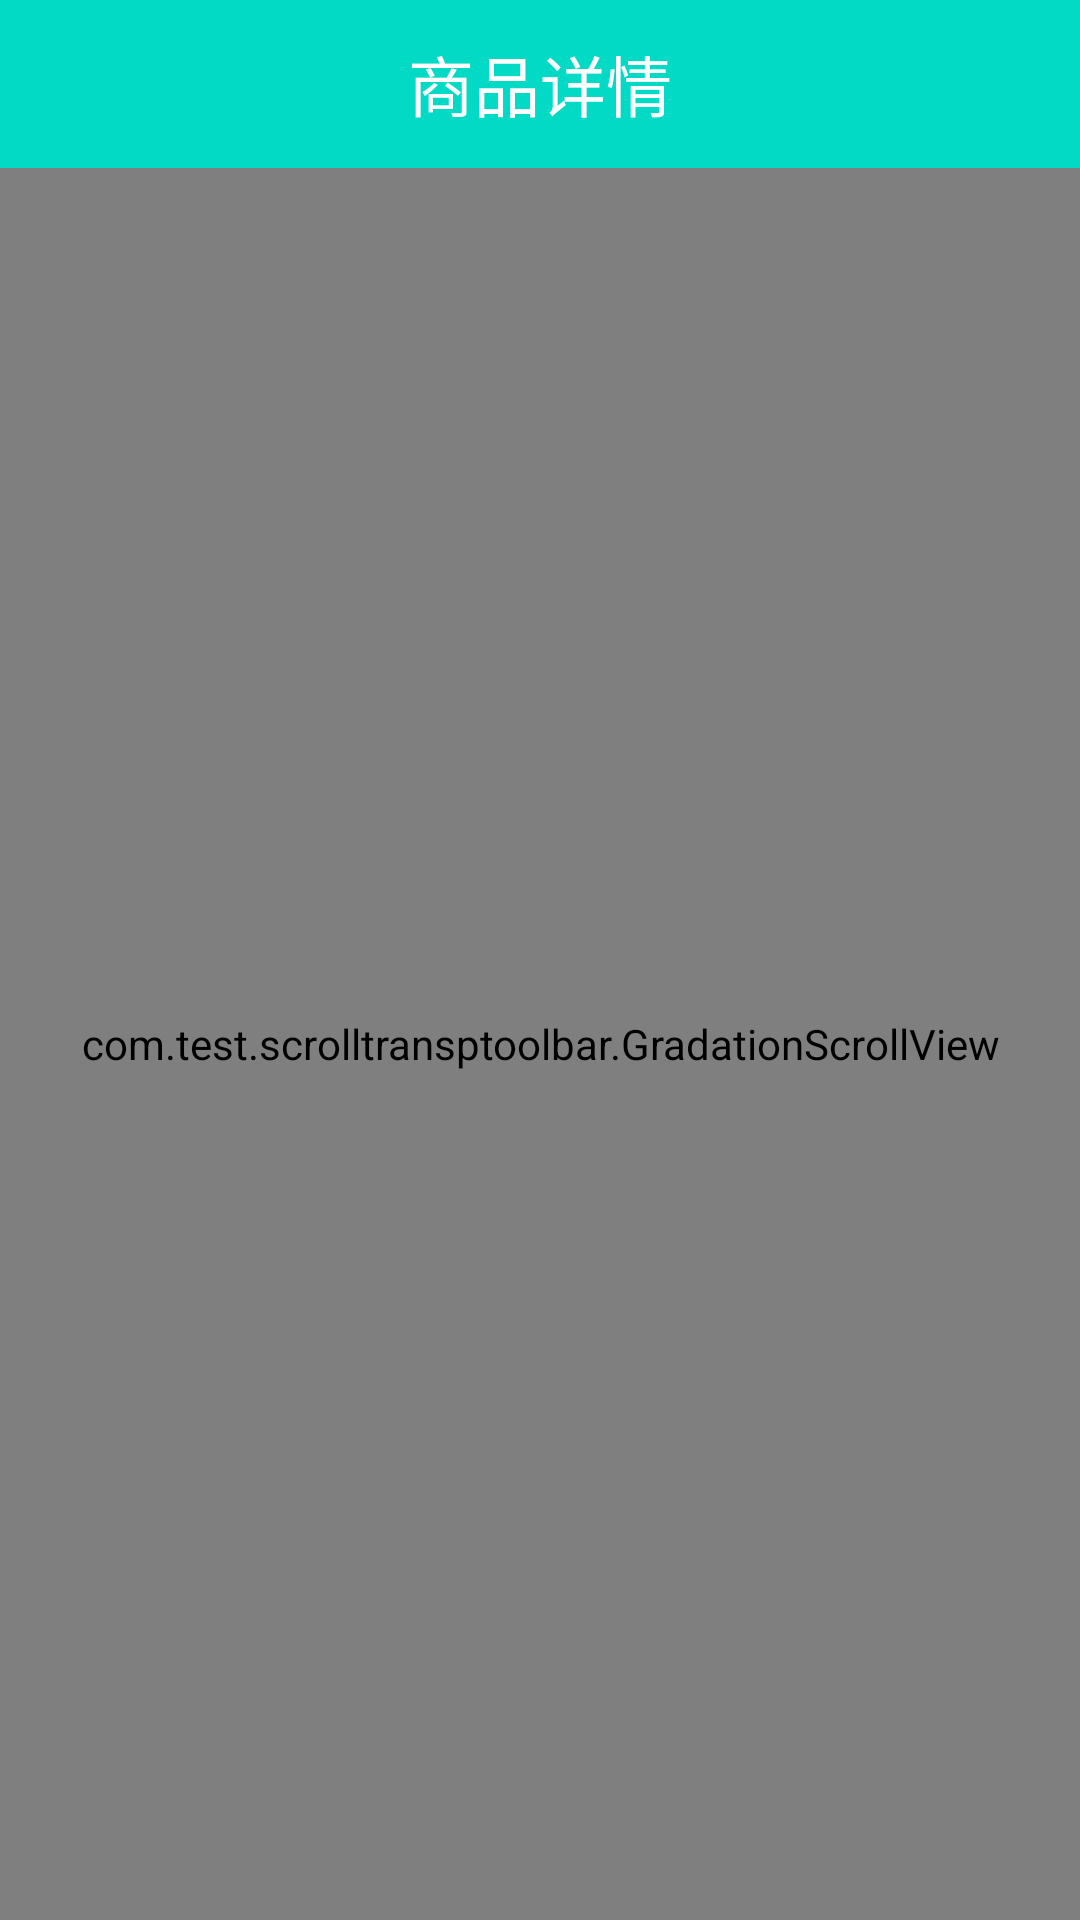

Layout XML and referenced resources for this Android screen:
<!-- AndroidManifest.xml: application theme AppTheme -->
<!-- res/layout/activity_suspension_effect.xml -->
<?xml version="1.0" encoding="utf-8"?>
<LinearLayout xmlns:android="http://schemas.android.com/apk/res/android"
    android:layout_width="match_parent"
    android:layout_height="match_parent"
    xmlns:app="http://schemas.android.com/apk/res-auto"
    android:orientation="vertical">

    <android.support.v7.widget.Toolbar
        android:layout_width="match_parent"
        app:contentInsetLeft="0dp"
        app:contentInsetStart="0dp"
        android:background="@color/colorAccent"
        android:layout_height="?actionBarSize">

        <RelativeLayout
            android:layout_width="match_parent"
            android:layout_height="match_parent">
                <TextView
                    android:layout_width="wrap_content"
                    android:layout_height="wrap_content"
                    android:text="商品详情"
                    android:textSize="22dp"
                    android:layout_centerInParent="true"
                    android:textColor="@android:color/white"/>
        </RelativeLayout>
    </android.support.v7.widget.Toolbar>

    <com.test.scrolltransptoolbar.GradationScrollView
        android:id="@+id/scrollview"
        android:layout_height="match_parent"
        android:layout_width="match_parent">
        <FrameLayout
            android:layout_width="match_parent"
            android:layout_height="match_parent">
      <LinearLayout
          android:layout_width="match_parent"
          android:orientation="vertical"
          android:layout_height="match_parent">
          <ImageView
              android:layout_width="match_parent"
              android:layout_height="200dp"
              android:src="@mipmap/tup"/>




        <include android:id="@+id/top_rl" layout="@layout/buy"/>
          <TextView
              android:layout_width="match_parent"
              android:layout_height="wrap_content"
              android:layout_marginTop="5dp"
              android:textSize="18dp"
              android:text="转帖请注明本文出自xiaanming的博客（http://blog.csdn.net/xiaanming/article/details/17761431），请尊重他人的辛勤劳动成果，谢谢！
我之前写了一篇关于美团网，大众点评的购买框效果的文章Android对ScrollView滚动监听，实现美团、大众点评的购买悬浮效果，我自己感觉效果并不是很好，如果快速滑动界面，显示悬浮框的时候会出现一卡的现象，有些朋友说有时候会出现两个布局的情况，特别是对ScrollView滚动的Y值得监听，我还使用了Handler来获取，还有朋友给我介绍了Scrolling Tricks这个东西，我下载试了下，确实美团网，大众点评的购买框用的是这种效果，但是Scrolling Tricks只能在API11以上使用，这个有点小悲剧，然后我做了下修改，并将实现思路分享给大家，实现起来很简单
首先还是要先对ScrollView进行滚动监听，直接在onScrollChanged()方法中当myScrollView向上滚动，而上面购买布局的上边缘始终要和myScrollView的上边缘保持mBuyLayout.getTop()这个距离，所以上面的购买布局也跟着向上滚动，当scrollY大于mBuyLayout.getTop()的时候，表示购买布局上边缘滑动到了导航栏布局，所以此时购买布局的上边缘与myScrollView的上边缘始终要保持scrollY这个距离，所以购买布局才会一直在导航栏下面，就好像粘住了一样，不知道你了解了没有？好了，不过根据这种思路你也可以刚开始使用一个悬浮框来覆盖在下面的购买布局上面，然后onScroll()方法中更新悬浮框的位置，不过悬浮框的x,y不是相对于就能获取滚动的Y值，之前那篇文章使用了Handler，走弯路了，直接看代码吧"/>
      </LinearLayout>

            <include android:id="@+id/top_rl1" layout="@layout/buy"/>
    </FrameLayout>
    </com.test.scrolltransptoolbar.GradationScrollView>

</LinearLayout>
<!-- res/layout/buy.xml (included above) -->
<?xml version="1.0" encoding="utf-8"?>
<RelativeLayout xmlns:android="http://schemas.android.com/apk/res/android"
    android:layout_width="match_parent"
    android:layout_height="50dp"
    android:layout_marginTop="5dp"
    android:paddingLeft="10dp"
    android:background="@android:color/white"
    android:paddingRight="10dp">

    <TextView
        android:id="@+id/jia_ge_tv"
        android:layout_width="wrap_content"
        android:layout_height="wrap_content"
        android:text="￥ 17.8"
        android:textColor="#F3C80A"
        android:textSize="20dp"
        android:textStyle="bold" />

    <RelativeLayout
        android:layout_width="wrap_content"
        android:layout_height="wrap_content"
        android:layout_below="@id/jia_ge_tv"
        android:layout_marginTop="5dp">

        <TextView

            android:id="@+id/hua_jia_tv"
            android:layout_width="wrap_content"
            android:layout_height="wrap_content"
            android:paddingLeft="5dp"
            android:paddingRight="5dp"
            android:text="价格 ￥20元" />

        <View
            android:layout_width="wrap_content"
            android:layout_height="0.5dp"
            android:layout_alignLeft="@id/hua_jia_tv"
            android:layout_alignRight="@id/hua_jia_tv"
            android:layout_centerInParent="true"
            android:background="@android:color/darker_gray" />
    </RelativeLayout>

    <Button
        android:layout_width="100dp"
        android:layout_height="40dp"
        android:layout_alignParentRight="true"
        android:layout_centerVertical="true"
        android:background="#F89909"
        android:text="立即抢购"
        android:textColor="@android:color/white"
        android:textSize="16dp" />
</RelativeLayout>
<!-- resources referenced by this layout -->
<resources>
  <!-- mipmap tup: png bitmap (mipmap-xhdpi, 323537 bytes) -->
  <style name="AppTheme" parent="AppTheme.Base">
          <item name="colorAccent">@color/colorAccent</item>
      </style>
  <style name="AppTheme.Base" parent="Theme.AppCompat.Light.NoActionBar">
          
          <item name="colorPrimary">@color/colorPrimary</item>
          <item name="colorPrimaryDark">@color/colorPrimaryDark</item>
      </style>
  <!-- not gathered from this repository: default colours our renderer supplied (Android Studio template values) -->
  <color name="colorPrimary">#FF6200EE</color>
  <color name="colorPrimaryDark">#FF3700B3</color>
  <color name="colorAccent">#FF03DAC5</color>
</resources>
